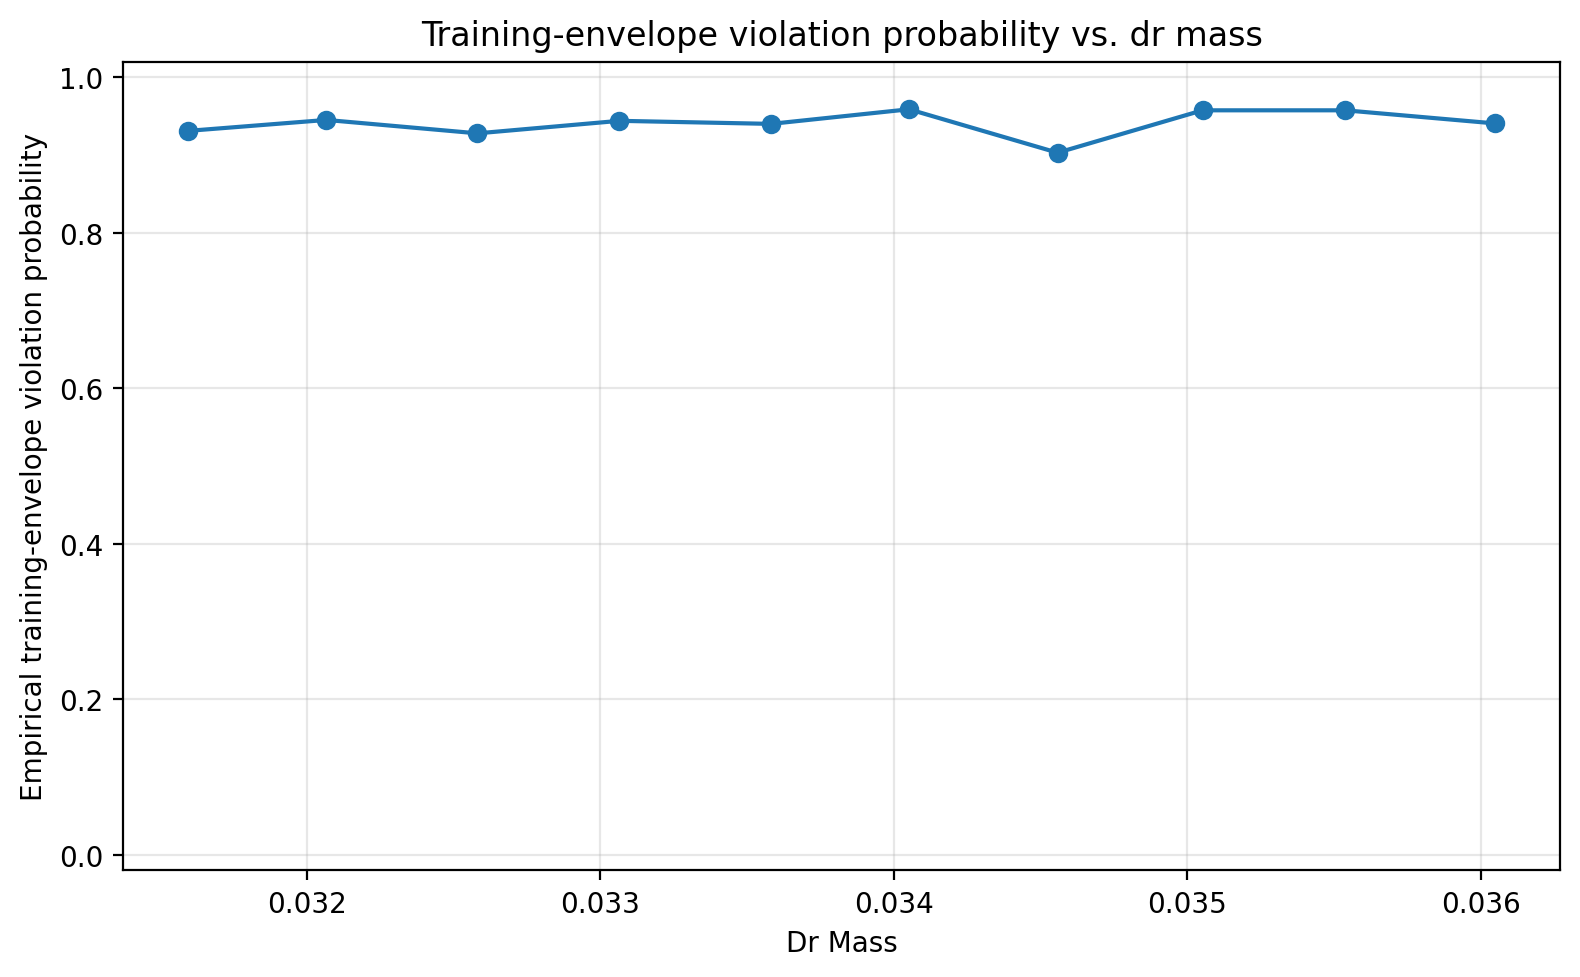

Source data for this figure (header and first rows):
parameter_mean, trials, event_probability
0.0316, 116, 0.931
0.03207, 91, 0.9451
0.03258, 97, 0.9278
0.03307, 107, 0.9439
0.03358, 100, 0.94
0.03405, 97, 0.9588
0.03456, 103, 0.9029
0.03505, 94, 0.9574
0.03554, 94, 0.9574
0.03605, 101, 0.9406
